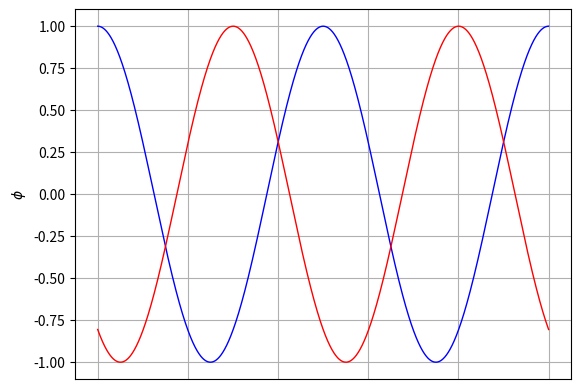

Write the Python code that produced this figure.
import numpy as np
import matplotlib.pyplot as plt

cfl = 1.0
gamma = 1.4
dom = (0.0, 1.0)
nc = 2000
nx = nc + 1
dx = (dom[1] - dom[0]) / nc
x = np.linspace(dom[0], dom[1], nx)
u = 2.0
dt = (cfl * dx) / u
ter = 0.4

def flux(a, b):
    F = u * (a + b - dt * u * (b - a) / dx) / 2
    return F

q = np.zeros(nx)
# for i in range(int(0.25 / dx), int(0.75 / dx) + 1):
#     q[i] = np.cos((i * dx - 0.5) * 4 * np.pi) + 1
for i in range(nx):
    q[i] = np.cos(4 * np.pi * i / nc)

q0 = q.copy()

t = 0
while t < ter:
    qn = q.copy()
    for i in range(1, nx - 1):
        q[i] = qn[i] - dt * (flux(qn[i], qn[i + 1]) - flux(qn[i - 1], qn[i])) / dx
    q[0] = qn[0] - dt * (flux(qn[0], qn[1]) - flux(qn[-2], qn[0])) / dx
    q[-1] = q[0]
    t += dt

plt.plot(x, q0, 'b-', linewidth = 1)
plt.plot(x, q, 'r-', linewidth = 1)
plt.ylabel(r'$\phi$')
plt.tick_params(axis = 'x', bottom = False, labelbottom = False)
plt.grid(True)
plt.show() 